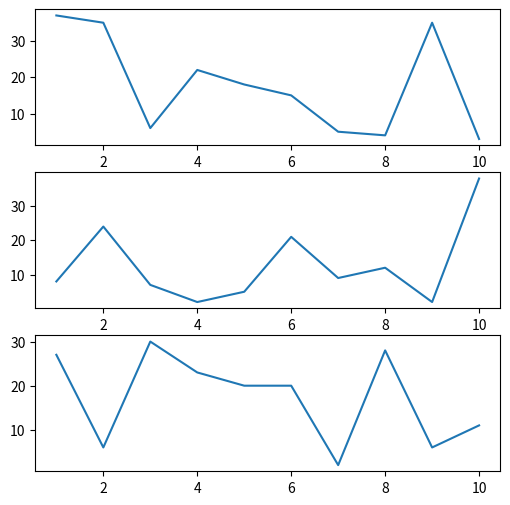

Python code for this plot:
import numpy as np

import matplotlib.pyplot as plt
from matplotlib import style


def create_plot():
    xs=[]
    ys=[]
    for x in range(1,11):
        xs.append(x)
        ys.append(np.random.randint(40))
    return xs, ys
        

# x = np.linspace(1,10,100)

#   style.use('fivethirtyeight')
fig = plt.figure(figsize=(6,6))

ax1 = fig.add_subplot(3,1,1)
ax2 = fig.add_subplot(3,1,2)
ax3 = fig.add_subplot(3,1,3)

# ------------------------------
x,y = create_plot()
ax1.plot(x,y)
ax1.set_ylabel=('y ax1')
ax1.set_xlabel=('x ax1')
# ------------------------------
x,y = create_plot()
ax2.plot(x,y)
# ------------------------------
x,y = create_plot()
ax3.plot(x,y)
# ------------------------------
plt.show()

